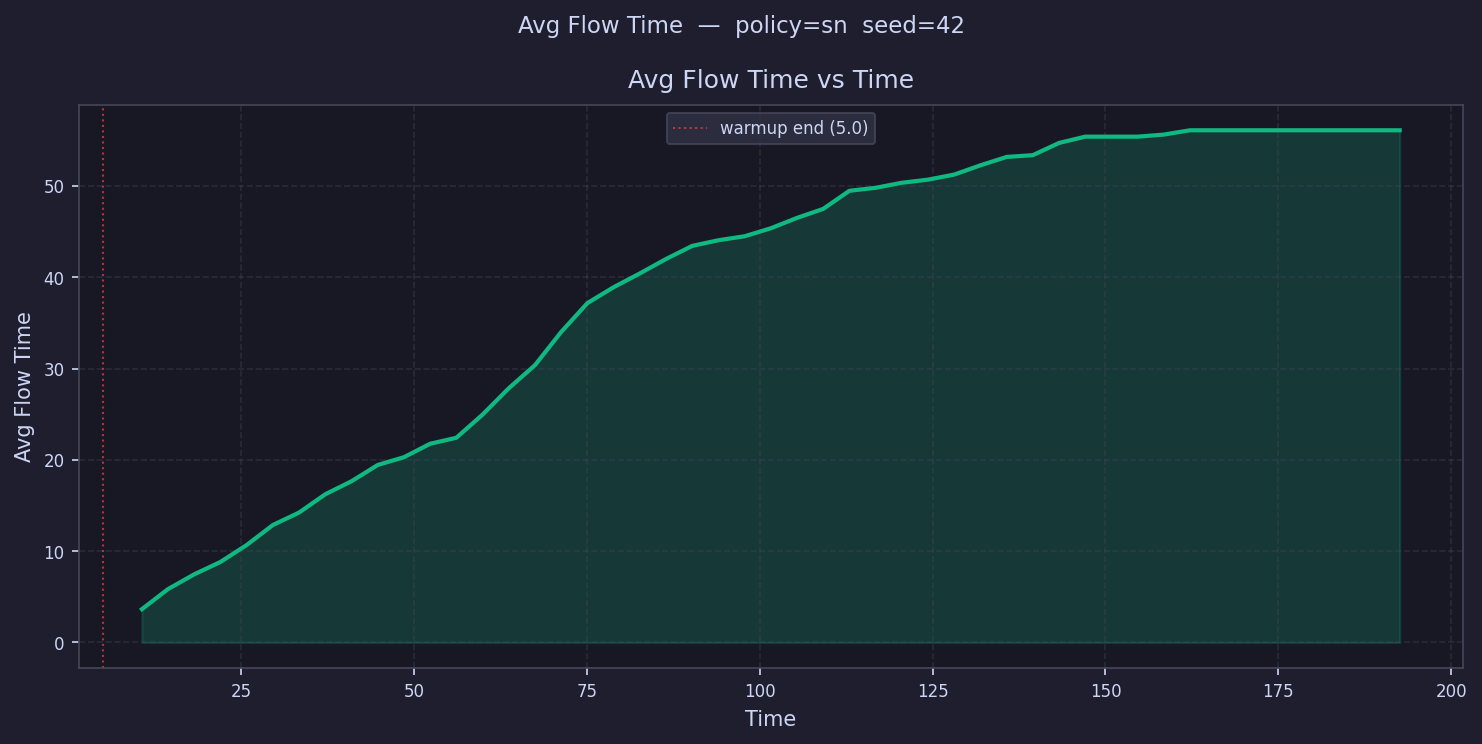

The table this chart was drawn from, first rows:
time, avg_flow_time
6.894, 
10.68, 3.646
14.47, 5.854
18.26, 7.467
22.05, 8.823
25.84, 10.68
29.63, 12.87
33.41, 14.23
37.2, 16.23
40.99, 17.66
44.78, 19.44
48.57, 20.29
52.36, 21.76
56.15, 22.42
59.93, 24.96
63.72, 27.84
67.51, 30.37
71.3, 34
75.09, 37.16
78.88, 38.9
82.67, 40.41
86.45, 41.99
90.24, 43.43
94.03, 44.05
97.82, 44.49
101.6, 45.36
105.4, 46.5
109.2, 47.48
113, 49.47
116.8, 49.79
120.6, 50.35
124.3, 50.69
128.1, 51.24
131.9, 52.26
135.7, 53.17
139.5, 53.37
143.3, 54.7
147.1, 55.39
150.9, 55.39
154.6, 55.39
158.4, 55.62
162.2, 56.09
166, 56.09
169.8, 56.09
173.6, 56.09
177.4, 56.09
181.2, 56.09
185, 56.09
188.7, 56.09
192.5, 56.09
